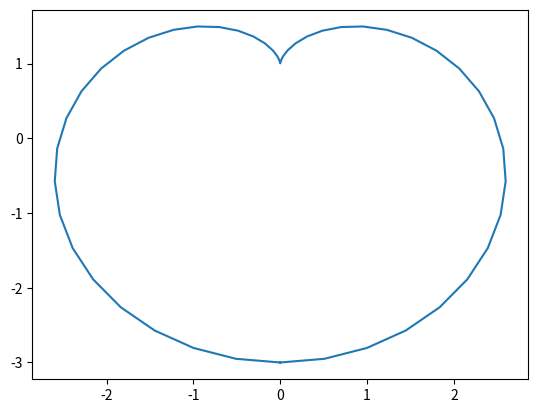

This chart was generated by the following Python code:
'''
Author: xinao_seven_
Date: 2022-11-08 18:10:31
LastEditTime: 2022-11-08 23:42:01
LastEditors: xinao_seven_
Description: 
Encoding: utf8
FilePath: \\1xingao\\python\\main\\hello.py

'''
print("""

   __   _                        __               __  __ _                      
  / /  (_) _ __   _   _ __  __  / _|  ___   _ __  \ \/ /(_) _ __    __ _   ___  
 / /   | || '_ \ | | | |\ \/ / | |_  / _ \ | '__|  \  / | || '_ \  / _` | / _ \ 
/ /___ | || | | || |_| | >  <  |  _|| (_) || |     /  \ | || | | || (_| || (_) |
\____/ |_||_| |_| \__,_|/_/\_\ |_|   \___/ |_|    /_/\_\|_||_| |_| \__,_| \___/ 
                                                                                
""")
import matplotlib.pyplot as plt
import numpy as np
import math
 
i = np.linspace(-math.pi,math.pi)
print(i)
a = 1
x=a*(2*np.sin(i)-np.sin(2*i))
y=a*(2*np.cos(i)-np.cos(i*2))

plt.plot(x,y)
plt.show()